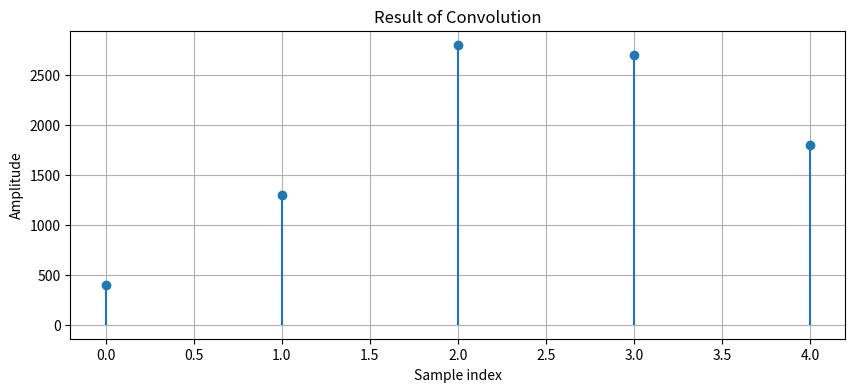

Here is the Python script that generated this plot:
import numpy as np
import matplotlib.pyplot as plt


def convolve(x, h):
    """
    Perform convolution between two sequences x and h.

    Parameters:
    x (array): Input signal (e.g., the signal to be filtered).
    h (array): Impulse response (e.g., filter coefficients).

    Returns:
    y (array): The result of the convolution of x and h.
    """
    # Lengths of the signals
    len_x = len(x)
    len_h = len(h)
    len_y = len_x + len_h - 1  # Length of the convolution result

    # Initialize the output signal with zeros
    y = np.zeros(len_y)

    # Perform the convolution operation
    for n in range(len_y):
        for k in range(len_h):
            if n - k >= 0 and n - k < len_x:
                y[n] += x[n - k] * h[k]

    return y


# Define input signals
x = np.array([10, 20, 30])  # Example input signal
h = np.array([40, 50, 60])  # Example impulse response (e.g., simple filter)

# Perform convolution
y = convolve(x, h)

# Plot the results
plt.figure(figsize=(10, 4))
plt.stem(y, basefmt=" ")
plt.title("Result of Convolution")
plt.xlabel("Sample index")
plt.ylabel("Amplitude")
plt.grid()
plt.show()